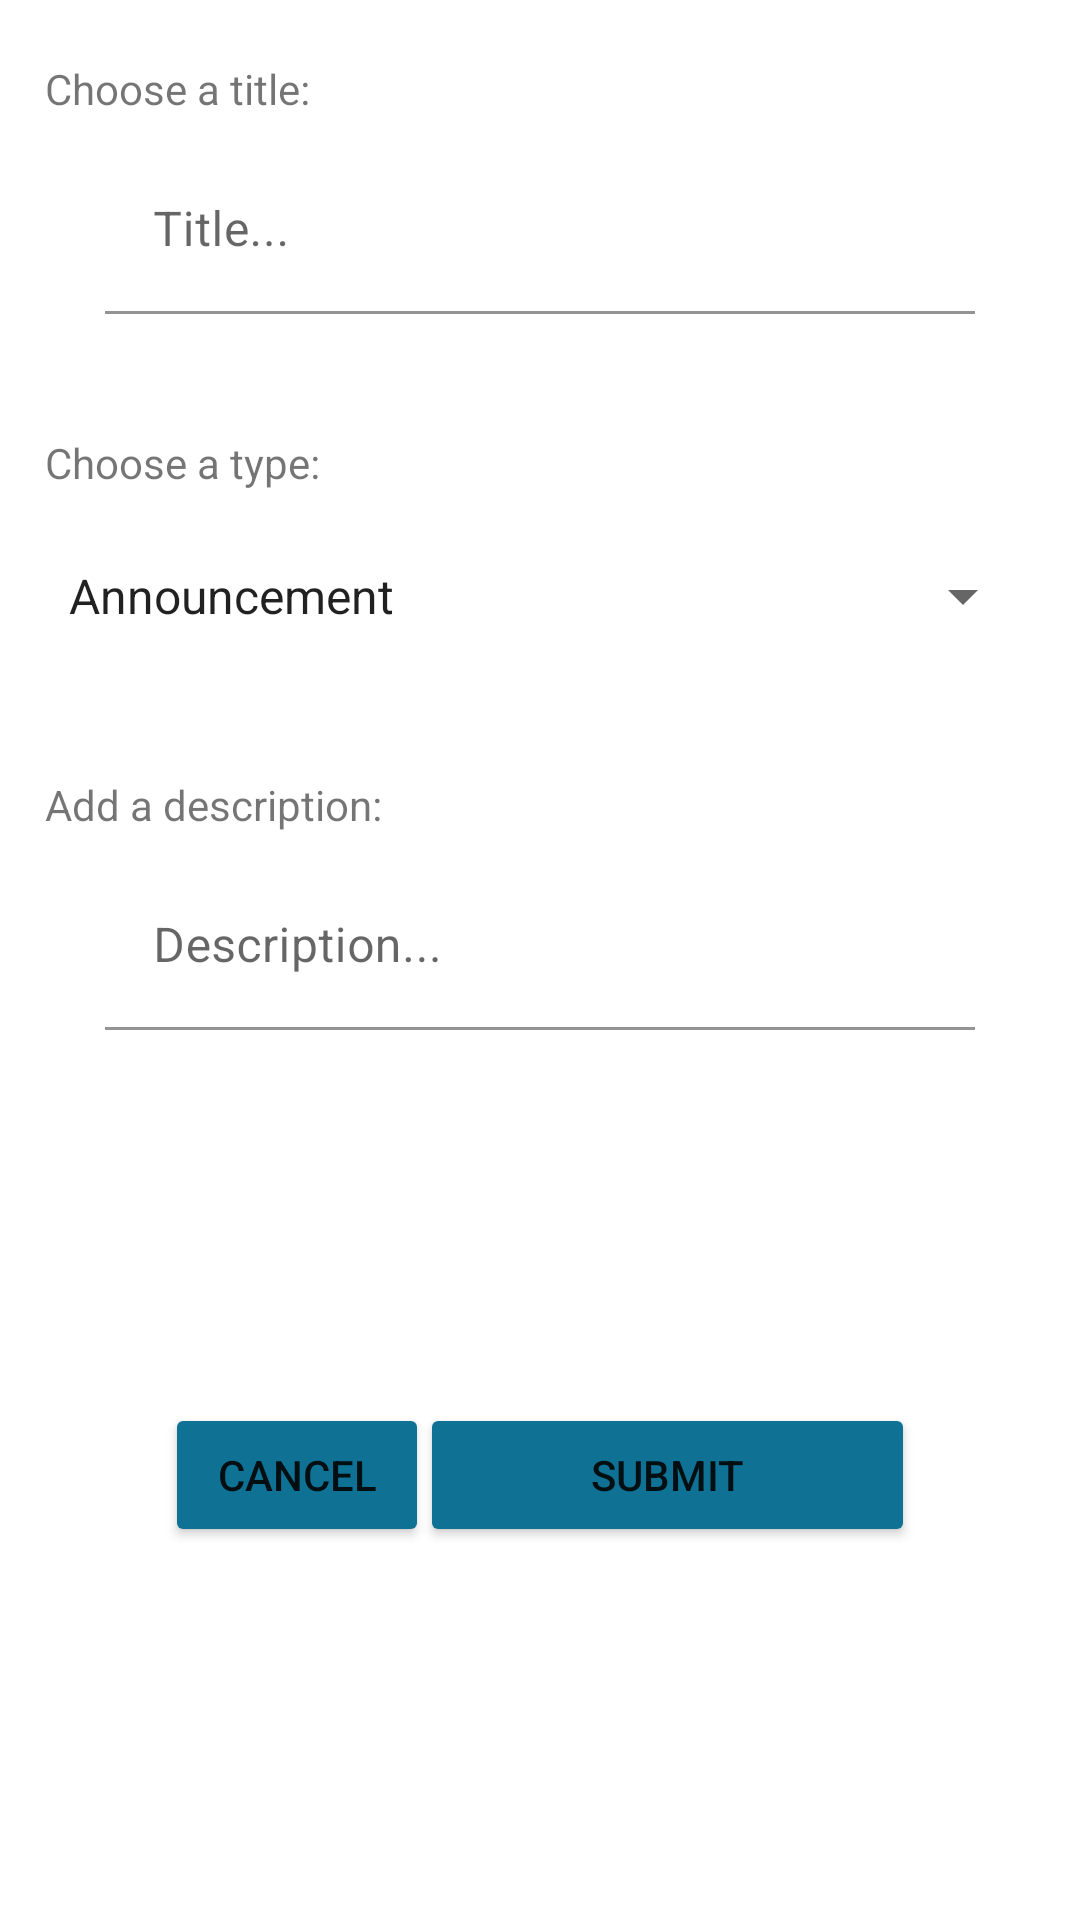

Here is an Android app screen rendered from its layout file. Give the layout XML and the strings, colors and styles it references.
<!-- AndroidManifest.xml: application theme Theme.DemoApplication -->
<!-- res/layout/create_announcement.xml -->
<?xml version="1.0" encoding="utf-8"?>
<androidx.constraintlayout.widget.ConstraintLayout xmlns:android="http://schemas.android.com/apk/res/android"
    xmlns:tools="http://schemas.android.com/tools"
    android:layout_width="match_parent"
    android:layout_height="match_parent"
    xmlns:app="http://schemas.android.com/apk/res-auto"
    tools:context=".fragments.announcements.CreateAnnouncementView">

    <androidx.constraintlayout.widget.ConstraintLayout
        android:id="@+id/createConstraintLayout"
        android:layout_width="match_parent"
        android:layout_height="match_parent"
        android:layout_marginStart="15dp"
        android:layout_marginEnd="15dp"
        app:layout_constraintBottom_toBottomOf="parent"
        app:layout_constraintEnd_toEndOf="parent"
        app:layout_constraintHorizontal_bias="1.0"
        app:layout_constraintStart_toStartOf="parent"
        app:layout_constraintTop_toTopOf="parent"
        app:layout_constraintVertical_bias="0.0">

        <androidx.constraintlayout.widget.ConstraintLayout
            android:id="@+id/titleConstraintLayout"
            android:layout_width="match_parent"
            android:layout_height="wrap_content"
            app:layout_constraintBottom_toBottomOf="parent"
            app:layout_constraintEnd_toEndOf="parent"
            app:layout_constraintHorizontal_bias="0.0"
            app:layout_constraintStart_toStartOf="parent"
            app:layout_constraintTop_toTopOf="parent"
            app:layout_constraintVertical_bias="0.0">

            <TextView
                android:id="@+id/title_select"
                android:layout_width="wrap_content"
                android:layout_height="wrap_content"
                android:layout_marginTop="20dp"
                android:text="@string/choose_a_title"
                app:layout_constraintBottom_toTopOf="@+id/textInputLayout2"
                app:layout_constraintStart_toStartOf="parent"
                app:layout_constraintTop_toTopOf="parent" />

            <com.google.android.material.textfield.TextInputLayout
                android:id="@+id/textInputLayout2"
                android:layout_width="match_parent"
                android:layout_height="wrap_content"
                android:layout_marginStart="20dp"
                android:layout_marginTop="10dp"
                android:layout_marginEnd="20dp"
                app:boxBackgroundColor="#FFFFFF"
                app:layout_constraintEnd_toEndOf="parent"
                app:layout_constraintStart_toStartOf="parent"
                app:layout_constraintTop_toBottomOf="@+id/title_select">

                <com.google.android.material.textfield.TextInputEditText
                    android:id="@+id/titleText"
                    android:layout_width="match_parent"
                    android:layout_height="wrap_content"
                    android:hint="@string/title" />
            </com.google.android.material.textfield.TextInputLayout>

            <TextView
                android:id="@+id/type_select"
                android:layout_width="wrap_content"
                android:layout_height="wrap_content"
                android:layout_marginTop="40dp"
                android:text="@string/choose_a_type"
                app:layout_constraintStart_toStartOf="parent"
                app:layout_constraintTop_toBottomOf="@+id/textInputLayout2" />

            <Spinner
                android:id="@+id/type_spinner"
                style="@style/programStyle"
                android:layout_marginTop="15dp"
                android:entries="@array/notification_type_dropdown"
                app:layout_constraintBottom_toBottomOf="parent"
                app:layout_constraintEnd_toEndOf="parent"
                app:layout_constraintStart_toStartOf="parent"
                app:layout_constraintTop_toBottomOf="@+id/type_select" />
        </androidx.constraintlayout.widget.ConstraintLayout>

        <androidx.constraintlayout.widget.ConstraintLayout
            android:id="@+id/contentConstraintLayout"
            android:layout_width="match_parent"
            android:layout_height="wrap_content"
            android:layout_marginTop="40dp"
            app:layout_constraintEnd_toEndOf="parent"
            app:layout_constraintStart_toStartOf="parent"
            app:layout_constraintTop_toBottomOf="@+id/titleConstraintLayout">

            <TextView
                android:id="@+id/content_select"
                android:layout_width="wrap_content"
                android:layout_height="wrap_content"
                android:text="@string/add_a_description"
                app:layout_constraintBottom_toTopOf="@+id/textInputLayout3"
                app:layout_constraintStart_toStartOf="parent"
                app:layout_constraintTop_toTopOf="parent" />

            <com.google.android.material.textfield.TextInputLayout
                android:id="@+id/textInputLayout3"
                android:layout_width="match_parent"
                android:layout_height="wrap_content"
                android:layout_marginStart="20dp"
                android:layout_marginTop="10dp"
                android:layout_marginEnd="20dp"
                app:boxBackgroundColor="#FFFFFF"
                app:layout_constraintEnd_toEndOf="parent"
                app:layout_constraintStart_toStartOf="parent"
                app:layout_constraintTop_toBottomOf="@id/content_select" >

                <com.google.android.material.textfield.TextInputEditText
                    android:id="@+id/contentText"
                    android:layout_width="match_parent"
                    android:layout_height="wrap_content"
                    android:hint="@string/description"
                    android:textAlignment="viewStart" />
            </com.google.android.material.textfield.TextInputLayout>

        </androidx.constraintlayout.widget.ConstraintLayout>

        <androidx.constraintlayout.widget.ConstraintLayout
            android:id="@+id/submitCancelConstraintLayout"
            android:layout_width="match_parent"
            android:layout_height="wrap_content"
            android:layout_marginTop="10dp"
            android:layout_marginBottom="10dp"
            app:layout_constraintBottom_toBottomOf="parent"
            app:layout_constraintEnd_toEndOf="parent"
            app:layout_constraintHorizontal_bias="1.0"
            app:layout_constraintStart_toStartOf="parent"
            app:layout_constraintTop_toBottomOf="@+id/contentConstraintLayout">

            <Button
                android:id="@+id/submitButton"
                android:layout_height="wrap_content"
                android:layout_width="165dp"
                android:layout_marginEnd="40dp"
                android:backgroundTint="@color/palatte_3"
                android:text="@string/submit"
                app:layout_constraintBottom_toBottomOf="parent"
                app:layout_constraintEnd_toEndOf="parent"
                app:layout_constraintHorizontal_bias="1.0"
                app:layout_constraintStart_toEndOf="@+id/cancelButton"
                app:layout_constraintTop_toTopOf="parent" />

            <Button
                android:id="@+id/cancelButton"
                android:layout_width="wrap_content"
                android:layout_height="wrap_content"
                android:layout_marginStart="40dp"
                android:backgroundTint="@color/palatte_3"
                android:text="@string/cancel"
                app:layout_constraintBottom_toBottomOf="parent"
                app:layout_constraintStart_toStartOf="parent"
                app:layout_constraintTop_toTopOf="parent" />
        </androidx.constraintlayout.widget.ConstraintLayout>

    </androidx.constraintlayout.widget.ConstraintLayout>

</androidx.constraintlayout.widget.ConstraintLayout>
<!-- resources referenced by this layout -->
<resources>
  <string-array name="notification_type_dropdown">
          <item>Announcement</item>
          <item>Event</item>
      </string-array>
  <color name="palatte_3">#0F7295</color>
  <string name="add_a_description">Add a description:</string>
  <string name="cancel">Cancel</string>
  <string name="choose_a_title">Choose a title:</string>
  <string name="choose_a_type">Choose a type:</string>
  <string name="description">Description...</string>
  <string name="submit">Submit</string>
  <string name="title">Title...</string>
  <style name="programStyle">
          <item name="android:layout_width">match_parent</item>
          <item name="android:layout_height">40dp</item>
          <item name="android:layout_marginTop">10dp</item>
      </style>
  <style name="Theme.DemoApplication" parent="Theme.MaterialComponents.DayNight.DarkActionBar">
          
          <item name="colorPrimary">@color/palatte_2</item>
          <item name="colorPrimaryVariant">@color/palatte_2</item>
          <item name="colorOnPrimary">@color/white</item>
          
          <item name="colorSecondary">@color/palatte_4</item>
          <item name="colorSecondaryVariant">@color/palatte_5</item>
          <item name="colorOnSecondary">@color/black</item>
          
          <item name="android:statusBarColor" tools:targetApi="l">?attr/colorPrimaryVariant</item>
          
      </style>
  <color name="palatte_2">#172F5E</color>
  <color name="white">#FFFFFFFF</color>
  <color name="palatte_4">#71AEA8</color>
  <color name="palatte_5">#1675C6</color>
  <color name="black">#FF000000</color>
</resources>
